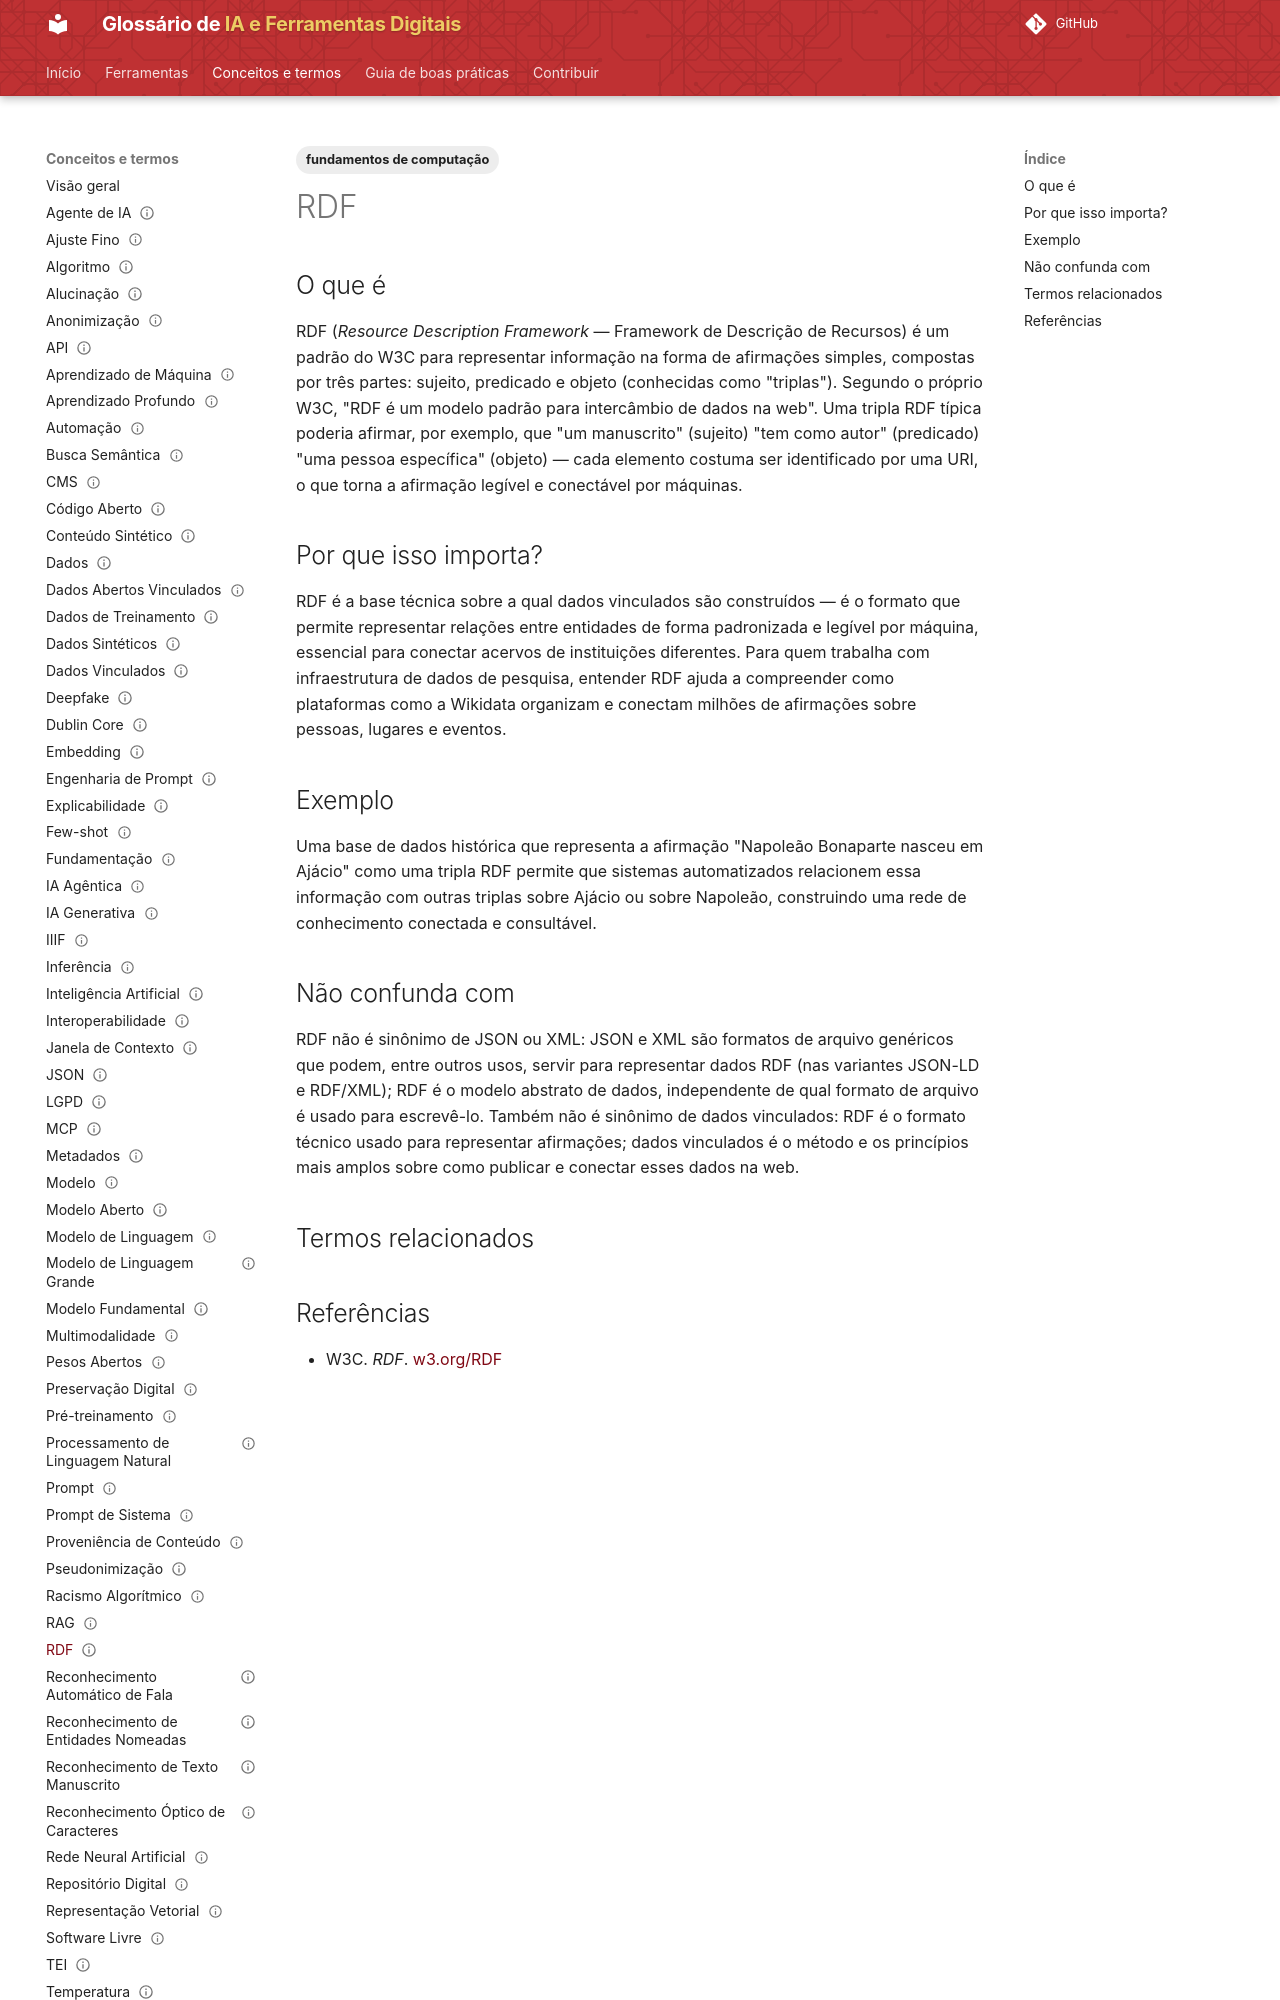

repository: lucchesia/iaguia-coc-fiocruz · page: conceitos/rdf/index.html · generator: mkdocs

---
title: "Resource Description Framework"
title_pt: "RDF"
slug: "rdf"

entry_type: "conceito"
concept_type: "padrão"

category: "acervos, patrimônio e infraestrutura digital"

tags:
  - fundamentos de computação

aliases:
  - "Resource Description Framework"

related_terms:
  - dados-vinculados
  - json
prerequisites:
  - uri
  - dados

references:
  - title: "RDF — W3C"
    url: "https://www.w3.org/RDF/"
    type: "padrão institucional de referência (W3C)"

status: "publicado"
reviewed: true
last_reviewed: "2026-08-21"
---

# RDF

## O que é

RDF (*Resource Description Framework* — Framework de Descrição de Recursos) é um padrão do W3C para representar informação na forma de afirmações simples, compostas por três partes: sujeito, predicado e objeto (conhecidas como "triplas"). Segundo o próprio W3C, "RDF é um modelo padrão para intercâmbio de dados na web". Uma tripla RDF típica poderia afirmar, por exemplo, que "um manuscrito" (sujeito) "tem como autor" (predicado) "uma pessoa específica" (objeto) — cada elemento costuma ser identificado por uma URI, o que torna a afirmação legível e conectável por máquinas.

## Por que isso importa?

RDF é a base técnica sobre a qual dados vinculados são construídos — é o formato que permite representar relações entre entidades de forma padronizada e legível por máquina, essencial para conectar acervos de instituições diferentes. Para quem trabalha com infraestrutura de dados de pesquisa, entender RDF ajuda a compreender como plataformas como a Wikidata organizam e conectam milhões de afirmações sobre pessoas, lugares e eventos.
